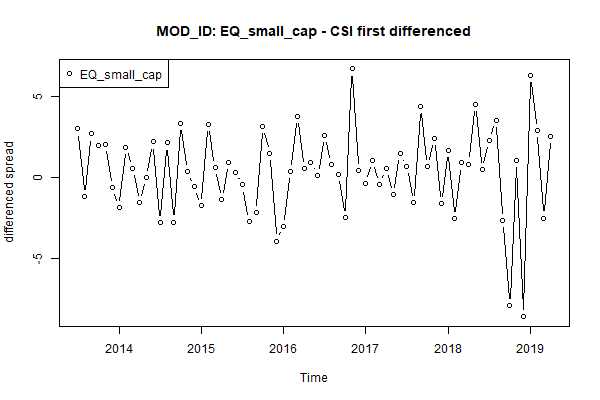

The table this chart was drawn from, first rows:
, x
1, 3
2, -1.175
3, 2.685
4, 1.975
5, 2.06
6, -0.61
7, -1.85
8, 1.875
9, 0.55
10, -1.53
11, -0.009998
12, 2.19
13, -2.81
14, 2.135
15, -2.765
16, 3.36
17, 0.34
18, -0.57
19, -1.76
20, 3.265
21, 0.585
22, -1.39
23, 0.92
24, 0.32
25, -0.47
26, -2.755
27, -2.205
28, 3.175
29, 1.5
30, -3.945
31, -3.03
32, 0.375
33, 3.77
34, 0.53
35, 0.95
36, 0.13
37, 2.585
38, 0.77
39, 0.19
40, -2.47
41, 6.71
42, 0.405
43, -0.375
44, 1.03
45, -0.42
46, 0.53
47, -1.06
48, 1.455
49, 0.665
50, -1.565
51, 4.365
52, 0.67
53, 2.42
54, -1.63
55, 1.67
56, -2.57
57, 0.895
58, 0.825
59, 4.495
60, 0.485
... 10 more rows
